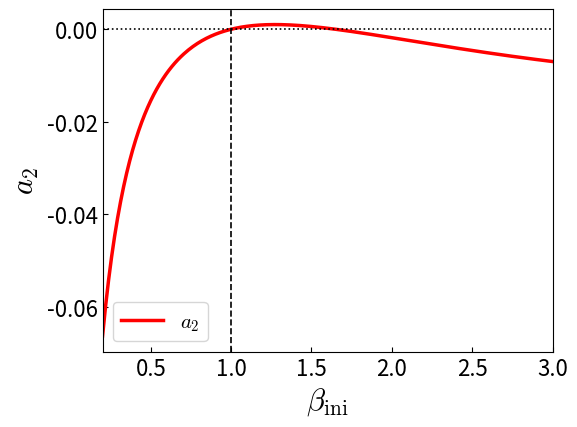
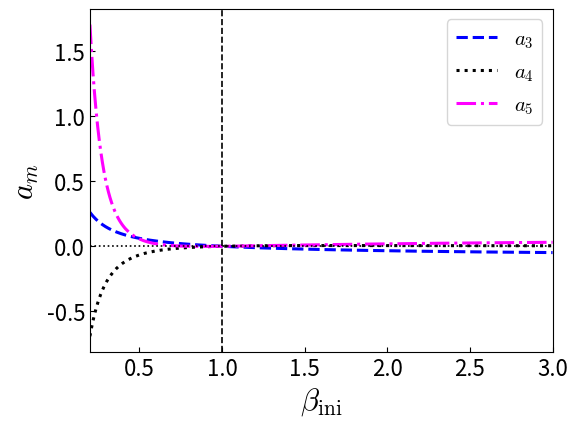
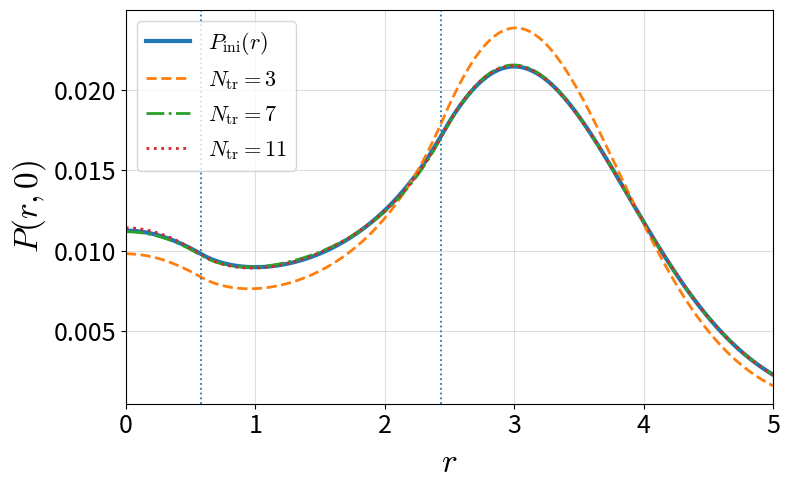
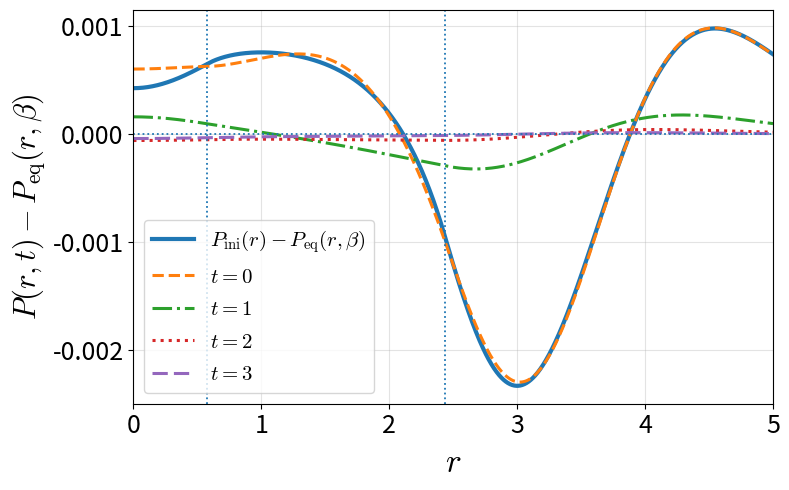

Generate these figures, in order, with matplotlib:
import numpy as np
import scipy.special as sc
from scipy import integrate
from scipy.integrate import solve_ivp
import matplotlib.pyplot as plt

# ============================================================
# Parameters
# ============================================================
T = 1.0
beta = 1.0 / T

a_in, a_mid, a_out = 1.0, -0.5, 0.8
zeta, alpha = 1.0, 3.0

# A moderate cutoff is sufficient because the outer solution decays rapidly.
# Using Rmax=100 tends to cause numerical overflow/underflow in high-order
# hypergeometric functions.
Rmax = 10.0

b_in = 0.0
b_mid = -a_mid * zeta**2
b_out = -a_out * alpha**2

r_m = zeta * np.sqrt(-a_mid / (a_in - a_mid))
r_p = np.sqrt((a_out * alpha**2 - a_mid * zeta**2) / (a_out - a_mid))

C_in = 0.0
C_mid = (a_in - a_mid) * r_m**2 / 2.0 - b_mid * np.log(r_m) + C_in
C_out = (a_mid - a_out) * r_p**2 / 2.0 + (b_mid - b_out) * np.log(r_p) + C_mid


def Pot(r):
    if r < r_m:
        return 0.5 * a_in * r**2 + C_in
    if r < r_p:
        return 0.5 * a_mid * r**2 + b_mid * np.log(r) + C_mid
    return 0.5 * a_out * r**2 + b_out * np.log(r) + C_out


# ============================================================
# Effective potential and Kummer parameters
# ============================================================
def VS_region(r, a, b):
    return (
        -a
        + a * b / (2.0 * T)
        + a**2 * r**2 / (4.0 * T)
        + b**2 / (4.0 * T * r**2)
    )


def VS_mid(r):
    return VS_region(r, a_mid, b_mid)


nu_in = abs(b_in) / (2.0 * T)
nu_mid = abs(b_mid) / (2.0 * T)
nu_out = abs(b_out) / (2.0 * T)

gamma_in = abs(a_in) / (2.0 * T)
gamma_mid = abs(a_mid) / (2.0 * T)
gamma_out = abs(a_out) / (2.0 * T)


def mu_value(lam, a, b, nu, gamma):
    return (
        (1.0 + nu) / 2.0
        - beta * (lam + a - a * b / (2.0 * T)) / (4.0 * gamma)
    )


def mu_in(lam):
    return mu_value(lam, a_in, b_in, nu_in, gamma_in)


def mu_mid(lam):
    return mu_value(lam, a_mid, b_mid, nu_mid, gamma_mid)


def mu_out(lam):
    return mu_value(lam, a_out, b_out, nu_out, gamma_out)


def M(a, b, z):
    return sc.hyp1f1(a, b, z)


def U(a, b, z):
    return sc.hyperu(a, b, z)


# ============================================================
# Inner regular solution and its derivative
# ============================================================
def Phi1_inM(lam, r):
    z = gamma_in * r**2
    return r**nu_in * np.exp(-z / 2.0) * M(mu_in(lam), 1.0 + nu_in, z)


def Phi3_inM(lam, r):
    z = gamma_in * r**2
    return r**nu_in * np.exp(-z / 2.0) * M(1.0 + mu_in(lam), 2.0 + nu_in, z)


def Phi2_inM(lam, r):
    return (
        (nu_in - gamma_in * r**2) * Phi1_inM(lam, r)
        + 2.0 * mu_in(lam) / (1.0 + nu_in) * gamma_in * r**2 * Phi3_inM(lam, r)
    ) / r


# ============================================================
# Outer decaying solution and its derivative
# ============================================================
def Phi1_outU(lam, r):
    z = gamma_out * r**2
    return r**nu_out * np.exp(-z / 2.0) * U(mu_out(lam), 1.0 + nu_out, z)


def Phi3_outU(lam, r):
    z = gamma_out * r**2
    return r**nu_out * np.exp(-z / 2.0) * U(1.0 + mu_out(lam), 2.0 + nu_out, z)


def Phi2_outU(lam, r):
    return (
        (nu_out - gamma_out * r**2) * Phi1_outU(lam, r)
        - 2.0 * mu_out(lam) * gamma_out * r**2 * Phi3_outU(lam, r)
    ) / r



# ============================================================
# Middle-region analytic basis
#
# These functions are used only to extract the coefficients
# A_mid and B_mid after an eigenvalue has been obtained.
# The actual eigenfunction itself is still propagated through
# the middle region by solve_ivp, as below.
# ============================================================
def Phi1_midM(lam, r):
    z = gamma_mid * r**2
    return (
        r**nu_mid
        * np.exp(-z / 2.0)
        * M(mu_mid(lam), 1.0 + nu_mid, z)
    )


def Phi3_midM(lam, r):
    z = gamma_mid * r**2
    return (
        r**nu_mid
        * np.exp(-z / 2.0)
        * M(1.0 + mu_mid(lam), 2.0 + nu_mid, z)
    )


def Phi2_midM(lam, r):
    return (
        (nu_mid - gamma_mid * r**2) * Phi1_midM(lam, r)
        + 2.0 * mu_mid(lam) / (1.0 + nu_mid)
        * gamma_mid * r**2 * Phi3_midM(lam, r)
    ) / r


def Phi1_midU(lam, r):
    z = gamma_mid * r**2
    return (
        r**nu_mid
        * np.exp(-z / 2.0)
        * U(mu_mid(lam), 1.0 + nu_mid, z)
    )


def Phi3_midU(lam, r):
    z = gamma_mid * r**2
    return (
        r**nu_mid
        * np.exp(-z / 2.0)
        * U(1.0 + mu_mid(lam), 2.0 + nu_mid, z)
    )


def Phi2_midU(lam, r):
    return (
        (nu_mid - gamma_mid * r**2) * Phi1_midU(lam, r)
        - 2.0 * mu_mid(lam)
        * gamma_mid * r**2 * Phi3_midU(lam, r)
    ) / r


# ============================================================
# Middle region: direct ODE integration
# This avoids the M/U basis degeneracy near lambda = 2.
# ============================================================
def radial_ode_mid(r, y, lam):
    phi, dphi = y
    ddphi = -dphi / r + (beta * VS_mid(r) - beta * lam) * phi
    return [dphi, ddphi]


def build_mode(lam):
    """Return an unnormalized eigenfunction callable for a supplied eigenvalue.

    The inner solution is the regular Kummer-M solution.  It is propagated
    through the middle region by solve_ivp.  The outer amplitude is fixed by
    continuity of phi at r_p.  For a true eigenvalue the derivative also
    matches automatically.
    """
    phi_rm = Phi1_inM(lam, r_m)
    dphi_rm = Phi2_inM(lam, r_m)

    sol_mid = solve_ivp(
        lambda r, y: radial_ode_mid(r, y, lam),
        (r_m, r_p),
        [phi_rm, dphi_rm],
        method="DOP853",
        rtol=1.0e-11,
        atol=1.0e-13,
        dense_output=True,
    )
    if not sol_mid.success:
        raise RuntimeError(f"Middle-region integration failed for lambda={lam}")

    phi_rp = sol_mid.sol(r_p)[0]
    outer_basis_rp = Phi1_outU(lam, r_p)
    if not np.isfinite(outer_basis_rp) or outer_basis_rp == 0.0:
        raise RuntimeError(f"Invalid outer basis at lambda={lam}")
    B_out = phi_rp / outer_basis_rp

    # Matching diagnostic
    dphi_mid_rp = sol_mid.sol(r_p)[1]
    dphi_out_rp = B_out * Phi2_outU(lam, r_p)
    mismatch = dphi_mid_rp - dphi_out_rp

    def phi_raw(r):
        if r < r_m:
            return Phi1_inM(lam, r)
        if r < r_p:
            return float(sol_mid.sol(r)[0])
        return B_out * Phi1_outU(lam, r)

    return phi_raw, mismatch


# ============================================================
# Eigenvalues
# IMPORTANT: lambda = 1.999212561634259 is now included as the
# second nonstationary mode.  Subsequent mode indices are shifted.
# ============================================================
new_roots = np.array([
    0.981202658826,       # m=2
    1.999212561634259,    # m=3
    3.441568144643,       # m=4
    4.840317596314,       # m=5
    6.283510556951,       # m=6
    7.807205554006,       # m=7
    9.357564991303,       # m=8
    10.901533027304,      # m=9
    12.439665785837,      # m=10
    13.986470905770,      # m=11
], dtype=float)

number_of_modes = len(new_roots)  # 10 modes: m=2,...,11

print("Selected nonstationary eigenvalues")
for j, lam in enumerate(new_roots):
    print(f"m={j+2:2d}, lambda={lam:.15f}")


# ============================================================
# Build and normalize all modes
# ============================================================
def integrate_piecewise(func, upper=Rmax, epsabs=1.0e-9, epsrel=1.0e-9):
    total = 0.0
    for left, right in [(0.0, r_m), (r_m, r_p), (r_p, upper)]:
        total += integrate.quad(
            func,
            left,
            right,
            limit=500,
            epsabs=epsabs,
            epsrel=epsrel,
        )[0]
    return total


raw_modes = []
mode_mismatches = []
mode_norms = []

for j, lam in enumerate(new_roots):
    phi_raw, mismatch = build_mode(lam)
    mode_mismatches.append(mismatch)

    norm_sq = 2.0 * np.pi * integrate_piecewise(lambda r: r * phi_raw(r)**2)
    if not np.isfinite(norm_sq) or norm_sq <= 0.0:
        raise RuntimeError(f"Invalid norm for m={j+2}, lambda={lam}: {norm_sq}")

    scale = np.sqrt(norm_sq)
    mode_norms.append(scale)

    def make_normalized(raw_func, scale_value):
        return lambda r: raw_func(r) / scale_value

    raw_modes.append(make_normalized(phi_raw, scale))

    print(
        f"m={j+2:2d}, lambda={lam:.12f}, "
        f"matching mismatch={mismatch:+.3e}, norm scale={scale:.6e}"
    )


# ============================================================
# Extract normalized analytic coefficients
# A_in, A_mid, B_mid, B_out for m=2,...,11
#
# IMPORTANT:
# Near lambda ~= 2, the middle M/U basis is nearly degenerate.
# Therefore A_mid and B_mid for that mode can be very large
# and sensitive to numerical precision.  The eigenfunction itself,
# which is propagated by solve_ivp above, remains well behaved.
# ============================================================
A_in_values = np.zeros(number_of_modes)
A_mid_values = np.zeros(number_of_modes)
B_mid_values = np.zeros(number_of_modes)
B_out_values = np.zeros(number_of_modes)
mid_condition_numbers = np.zeros(number_of_modes)

for j, lam in enumerate(new_roots):
    scale = mode_norms[j]

    # Inner amplitude:
    # the raw inner solution was chosen with A_in = 1.
    A_in_values[j] = 1.0 / scale

    # Normalized value and derivative at r_m.
    phi_rm = Phi1_inM(lam, r_m) / scale
    dphi_rm = Phi2_inM(lam, r_m) / scale

    # Determine A_mid and B_mid from continuity at r_m.
    Mmid = np.array([
        [Phi1_midM(lam, r_m), Phi1_midU(lam, r_m)],
        [Phi2_midM(lam, r_m), Phi2_midU(lam, r_m)],
    ], dtype=float)

    rhs_mid = np.array([phi_rm, dphi_rm], dtype=float)

    mid_condition_numbers[j] = np.linalg.cond(Mmid)

    # lstsq is more robust than solve close to the M/U degeneracy.
    coeff_mid, _, _, _ = np.linalg.lstsq(
        Mmid,
        rhs_mid,
        rcond=None,
    )

    A_mid_values[j] = coeff_mid[0]
    B_mid_values[j] = coeff_mid[1]

    # Determine normalized B_out directly from the normalized
    # eigenfunction at r_p.
    phi_rp_normalized = raw_modes[j](r_p)
    B_out_values[j] = (
        phi_rp_normalized / Phi1_outU(lam, r_p)
    )


print("\n")
print("=" * 118)
print("Eigenvalues and normalized analytic coefficients")
print("=" * 118)
print(
    f"{'m':>3s} "
    f"{'lambda':>18s} "
    f"{'A_in':>18s} "
    f"{'A_mid':>18s} "
    f"{'B_mid':>18s} "
    f"{'B_out':>18s} "
    f"{'cond(mid)':>14s}"
)

for j, lam in enumerate(new_roots):
    print(
        f"{j+2:3d} "
        f"{lam:18.12e} "
        f"{A_in_values[j]:18.12e} "
        f"{A_mid_values[j]:18.12e} "
        f"{B_mid_values[j]:18.12e} "
        f"{B_out_values[j]:18.12e} "
        f"{mid_condition_numbers[j]:14.4e}"
    )


# Save the same table to a text file.
with open(
    "eigenvalues_and_coefficients_m2_m11.txt",
    "w",
    encoding="utf-8",
) as f:
    f.write(
        "# m lambda A_in A_mid B_mid B_out cond_mid\n"
    )

    for j, lam in enumerate(new_roots):
        f.write(
            f"{j+2:d}\t"
            f"{lam:.16e}\t"
            f"{A_in_values[j]:.16e}\t"
            f"{A_mid_values[j]:.16e}\t"
            f"{B_mid_values[j]:.16e}\t"
            f"{B_out_values[j]:.16e}\t"
            f"{mid_condition_numbers[j]:.16e}\n"
        )

print(
    "\nSaved: eigenvalues_and_coefficients_m2_m11.txt"
)


# ============================================================
# Partition function and equilibrium distribution
# ============================================================
def Z(beta_value):
    return 2.0 * np.pi * integrate_piecewise(
        lambda r: r * np.exp(-beta_value * Pot(r))
    )


def Peq(r, beta_value):
    return np.exp(-beta_value * Pot(r)) / Z(beta_value)


# ============================================================
# Expansion coefficients
# ============================================================
def raw_mode_projection(j, beta_prime):
    phi = raw_modes[j]
    integral = integrate_piecewise(
        lambda r: r * phi(r) * np.exp((beta / 2.0 - beta_prime) * Pot(r))
    )
    return 2.0 * np.pi * integral / Z(beta_prime)


def a_hat(j, beta_ini):
    # Explicit subtraction of the final equilibrium projection.
    return raw_mode_projection(j, beta_ini) - raw_mode_projection(j, beta)


# ============================================================
# Orthogonality diagnostics
# ============================================================
def overlap(i, j):
    return 2.0 * np.pi * integrate_piecewise(
        lambda r: r * raw_modes[i](r) * raw_modes[j](r)
    )


print("\nOverlap matrix for the first five nonstationary modes")
for i in range(min(5, number_of_modes)):
    print(" ".join(f"{overlap(i,j):+.4e}" for j in range(min(5, number_of_modes))))


# ============================================================
# Reconstruct P_ini for Ntr = 2, 6, 10
# ============================================================
beta_ini_compare = 0.82
Ntr_list = [2, 6, 10]
r_plot = np.linspace(1.0e-6, 5.0, 1200)


def P_ini(r, beta_ini):
    return np.exp(-beta_ini * Pot(r)) / Z(beta_ini)


# Compute amplitudes only once.
a_hat_values = np.array([a_hat(j, beta_ini_compare) for j in range(number_of_modes)])

print("\nExpansion coefficients at beta_ini =", beta_ini_compare)
for j, (lam, ah) in enumerate(zip(new_roots, a_hat_values)):
    print(f"m={j+2:2d}, lambda={lam:.12f}, a_hat={ah:+.12e}")


def P_truncated(r, Ntr):
    value = Peq(r, beta)
    for j in range(Ntr - 1):  # m=2,...,Ntr
        value += (
            np.exp(-beta * Pot(r) / 2.0)
            * a_hat_values[j]
            * raw_modes[j](r)
        )
    return value


P_ini_list = np.array([P_ini(r, beta_ini_compare) for r in r_plot])
P_truncated_lists = {
    Ntr: np.array([P_truncated(r, Ntr) for r in r_plot])
    for Ntr in Ntr_list
}


# ============================================================
# Save reconstruction data
# ============================================================
output_data = np.column_stack([
    r_plot,
    P_ini_list,
    P_truncated_lists[2],
    P_truncated_lists[6],
    P_truncated_lists[10],
])

np.savetxt(
    "Pini_with_lambda1999_Ntr2610.csv",
    output_data,
    delimiter=",",
    header="r,P_ini,Ntr2,Ntr6,Ntr10",
    comments="",
    fmt="%.16e",
)


# ============================================================
# Plot
# ============================================================
plt.figure(figsize=(8, 5))
plt.rcParams["mathtext.fontset"] = "cm"

plt.plot(r_plot, P_ini_list, linewidth=3, label=r"$P_{\rm ini}(r)$")

styles = ["--", "-.", ":"]
for Ntr, style in zip(Ntr_list, styles):
    plt.plot(
        r_plot,
        P_truncated_lists[Ntr],
        linewidth=2,
        linestyle=style,
        label=rf"$N_{{\rm tr}}={Ntr+1}$",
    )

plt.axvline(r_m, linestyle=":", linewidth=1.3)
plt.axvline(r_p, linestyle=":", linewidth=1.3)
plt.xlim(0.0, 5.0)
plt.xlabel(r"$r$", fontsize=24, math_fontfamily="cm")
plt.ylabel(r"$P(r,0)$", fontsize=24, math_fontfamily="cm")
plt.tick_params(labelsize=18)
plt.grid(alpha=0.4)
plt.legend(fontsize=16)
plt.tight_layout()
plt.savefig("Pini_with_lambda1999_Ntr2610.png", dpi=300, bbox_inches="tight")
plt.savefig("Pini_with_lambda1999_Ntr2610.eps", bbox_inches="tight")


# ============================================================
# Reconstruction errors
# ============================================================
print("\nReconstruction errors")
print("Ntr        max error          L2 error          normalization")

for Ntr in Ntr_list:
    P_N = P_truncated_lists[Ntr]
    error = P_N - P_ini_list
    max_error = np.max(np.abs(error))
    l2_error = np.sqrt(
        2.0 * np.pi * np.trapezoid(r_plot * error**2, r_plot)
    )
    normalization = 2.0 * np.pi * np.trapezoid(r_plot * P_N, r_plot)
    print(
        f"{Ntr:3d}   {max_error:.8e}   {l2_error:.8e}   {normalization:.12f}"
    )


# ============================================================
# Stable Parseval check
# ============================================================
def g_exact(r):
    # Algebraically equivalent to exp(beta V/2)*(P_ini-P_eq),
    # but avoids inf*0 overflow at large r.
    return (
        np.exp((beta / 2.0 - beta_ini_compare) * Pot(r)) / Z(beta_ini_compare)
        - np.exp(-beta * Pot(r) / 2.0) / Z(beta)
    )


g_norm_sq = 2.0 * np.pi * integrate_piecewise(lambda r: r * g_exact(r)**2)

print("\nParseval check")
print("||g||^2 =", g_norm_sq)

partial_sum = 0.0
for j, ah in enumerate(a_hat_values):
    partial_sum += ah**2
    residual = g_norm_sq - partial_sum
    print(
        f"Ntr={j+2:2d}, sum(a_m^2)={partial_sum:.12e}, residual={residual:.12e}"
    )

#plt.show()

# ============================================================
# Time evolution of P(r,t) - P_eq(r,beta)
# Ntr = 10, t = 0, 1, 2, 3
# ============================================================

# IMPORTANT:
# Use the same beta_ini as that used to calculate a_hat_values
beta_ini_evolution = beta_ini_compare

Ntr_evolution = 10
time_list = [0.0, 1.0, 2.0, 3.0]

r_plot_time = np.linspace(1.0e-6, 5.0, 1200)


# ------------------------------------------------------------
# Exact initial deviation
# ------------------------------------------------------------
def delta_P_ini(r, beta_ini):
    return (
        np.exp(-beta_ini * Pot(r)) / Z(beta_ini)
        - np.exp(-beta * Pot(r)) / Z(beta)
    )


# ------------------------------------------------------------
# Truncated spectral expansion
#
# P(r,t) - P_eq(r,beta)
# =
# exp[-beta V(r)/2]
# sum_{m=2}^{Ntr}
# a_hat_m varphi_m(r) exp[-lambda_m t]
# ------------------------------------------------------------
def delta_P_Ntr(r, t, Ntr=10):

    n_used = Ntr - 1

    if n_used > len(new_roots):
        raise ValueError(
            f"Ntr={Ntr} requires {n_used} modes, "
            f"but only {len(new_roots)} are available."
        )

    if n_used > len(a_hat_values):
        raise ValueError(
            f"Ntr={Ntr} requires {n_used} coefficients, "
            f"but only {len(a_hat_values)} a_hat values are available."
        )

    total = 0.0

    for j in range(n_used):

        lam = new_roots[j]

        # Expansion coefficient already calculated at beta_ini_compare
        ah = a_hat_values[j]

        # Normalized eigenfunction varphi_m(r)
        # In this version the eigenfunctions are stored as callables
        # in raw_modes; there are no A_in/A_mid/B_mid/B_out arrays.
        varphi = raw_modes[j](r)

        total += (
            ah
            * varphi
            * np.exp(-lam * t)
        )

    return (
        np.exp(-beta * Pot(r) / 2.0)
        * total
    )


# ============================================================
# Calculate exact initial deviation
# ============================================================

delta_P_ini_list = np.array([
    delta_P_ini(r, beta_ini_evolution)
    for r in r_plot_time
])


# ============================================================
# Calculate truncated time evolution
# ============================================================

delta_P_time = {}

for t in time_list:

    delta_P_time[t] = np.array([
        delta_P_Ntr(
            r,
            t,
            Ntr=Ntr_evolution,
        )
        for r in r_plot_time
    ])


# ============================================================
# Save data
# ============================================================

output_data = np.column_stack([
    r_plot_time,
    delta_P_ini_list,
    delta_P_time[0.0],
    delta_P_time[1.0],
    delta_P_time[2.0],
    delta_P_time[3.0],
])

np.savetxt(
    "deltaP_Ntr10_time_evolution.csv",
    output_data,
    delimiter=",",
    header="r,Pini_minus_Peq,t0,t1,t2,t3",
    comments="",
    fmt="%.16e",
)

print("Saved: deltaP_Ntr10_time_evolution.csv")


# ============================================================
# Plot
# ============================================================

plt.figure(figsize=(8, 5))

plt.rcParams["mathtext.fontset"] = "cm"
plt.rcParams["legend.fontsize"] = 15


# Exact P_ini - P_eq
plt.plot(
    r_plot_time,
    delta_P_ini_list,
    linewidth=3,
    linestyle="-",
    label=r"$P_{\rm ini}(r)-P_{\rm eq}(r,\beta)$",
)


# Spectral expansion
line_styles = [
    "--",
    "-.",
    ":",
    (0, (5, 2)),
]

for t, style in zip(time_list, line_styles):

    plt.plot(
        r_plot_time,
        delta_P_time[t],
        linewidth=2.2,
        linestyle=style,
        label=rf"$t={t:g}$",
    )


# Matching radii
plt.axvline(
    r_m,
    linestyle=":",
    linewidth=1.3,
)

plt.axvline(
    r_p,
    linestyle=":",
    linewidth=1.3,
)

# zero line
plt.axhline(
    0.0,
    linestyle=":",
    linewidth=1.3,
)


plt.xlim(0, 5)

plt.xlabel(
    r"$r$",
    fontsize=24,
    math_fontfamily="cm",
)

plt.ylabel(
    r"$P(r,t)-P_{\rm eq}(r,\beta)$",
    fontsize=22,
    math_fontfamily="cm",
)

plt.tick_params(labelsize=18)

plt.grid(
    linestyle="solid",
    alpha=0.35,
)

plt.legend(
    loc="best",
    fontsize=15,
)

plt.tight_layout()

plt.savefig(
    "deltaP_Ntr10_time_evolution.eps",
    bbox_inches="tight",
)

plt.savefig(
    "deltaP_Ntr10_time_evolution.png",
    dpi=300,
    bbox_inches="tight",
)

#plt.show()

import numpy as np
import matplotlib.pyplot as plt

# ============================================================
# beta_ini range
# ============================================================
beta_ini_list = np.linspace(0.2, 3.0, 300)

# ============================================================
# Calculate a2, a3, a4, a5
#
# j=0 -> m=2
# j=1 -> m=3
# j=2 -> m=4
# j=3 -> m=5
#
# a_hat(j, beta_ini) must already be defined.
# ============================================================
a2 = np.array([a_hat(0, b) for b in beta_ini_list])
a3 = np.array([a_hat(1, b) for b in beta_ini_list])
a4 = np.array([a_hat(2, b) for b in beta_ini_list])
a5 = np.array([a_hat(3, b) for b in beta_ini_list])


# ============================================================
# Common plot settings
# ============================================================
plt.rcParams["mathtext.fontset"] = "cm"
plt.rcParams["font.size"] = 14


# ============================================================
# Fig. (a): a2
# ============================================================
fig, ax = plt.subplots(figsize=(6, 4.5))

ax.plot(
    beta_ini_list,
    a2,
    linewidth=2.5,
    color="red",
    label=r"$a_2$",
)

ax.axhline(
    0.0,
    color="black",
    linestyle=":",
    linewidth=1.2,
)

ax.axvline(
    beta,
    color="black",
    linestyle="--",
    linewidth=1.2,
)

ax.set_xlim(0.2, 3.0)

ax.set_xlabel(
    r"$\beta_{\rm ini}$",
    fontsize=22,
)

ax.set_ylabel(
    r"$a_2$",
    fontsize=22,
)

ax.tick_params(
    direction="in",
    labelsize=16,
)

ax.legend(
    fontsize=15,
    frameon=True,
)

fig.tight_layout()

fig.savefig(
    "a2_case1_new.eps",
    bbox_inches="tight",
)

fig.savefig(
    "a2_case1_new.png",
    dpi=300,
    bbox_inches="tight",
)

plt.close()


# ============================================================
# Fig. (b): a3, a4, a5
# ============================================================
fig, ax = plt.subplots(figsize=(6, 4.5))

ax.plot(
    beta_ini_list,
    a3,
    linewidth=2.2,
    linestyle="--",
    color="blue",
    label=r"$a_3$",
)

ax.plot(
    beta_ini_list,
    a4,
    linewidth=2.2,
    linestyle=":",
    color="black",
    label=r"$a_4$",
)

ax.plot(
    beta_ini_list,
    a5,
    linewidth=2.2,
    linestyle="-.",
    color="magenta",
    label=r"$a_5$",
)

ax.axhline(
    0.0,
    color="black",
    linestyle=":",
    linewidth=1.2,
)

ax.axvline(
    beta,
    color="black",
    linestyle="--",
    linewidth=1.2,
)

ax.set_xlim(0.2, 3.0)

ax.set_xlabel(
    r"$\beta_{\rm ini}$",
    fontsize=22,
)

ax.set_ylabel(
    r"$a_m$",
    fontsize=22,
)

ax.tick_params(
    direction="in",
    labelsize=16,
)

ax.legend(
    fontsize=15,
    frameon=True,
)

fig.tight_layout()

fig.savefig(
    "a345_case1_new.eps",
    bbox_inches="tight",
)

fig.savefig(
    "a345_case1_new.png",
    dpi=300,
    bbox_inches="tight",
)

plt.close()
